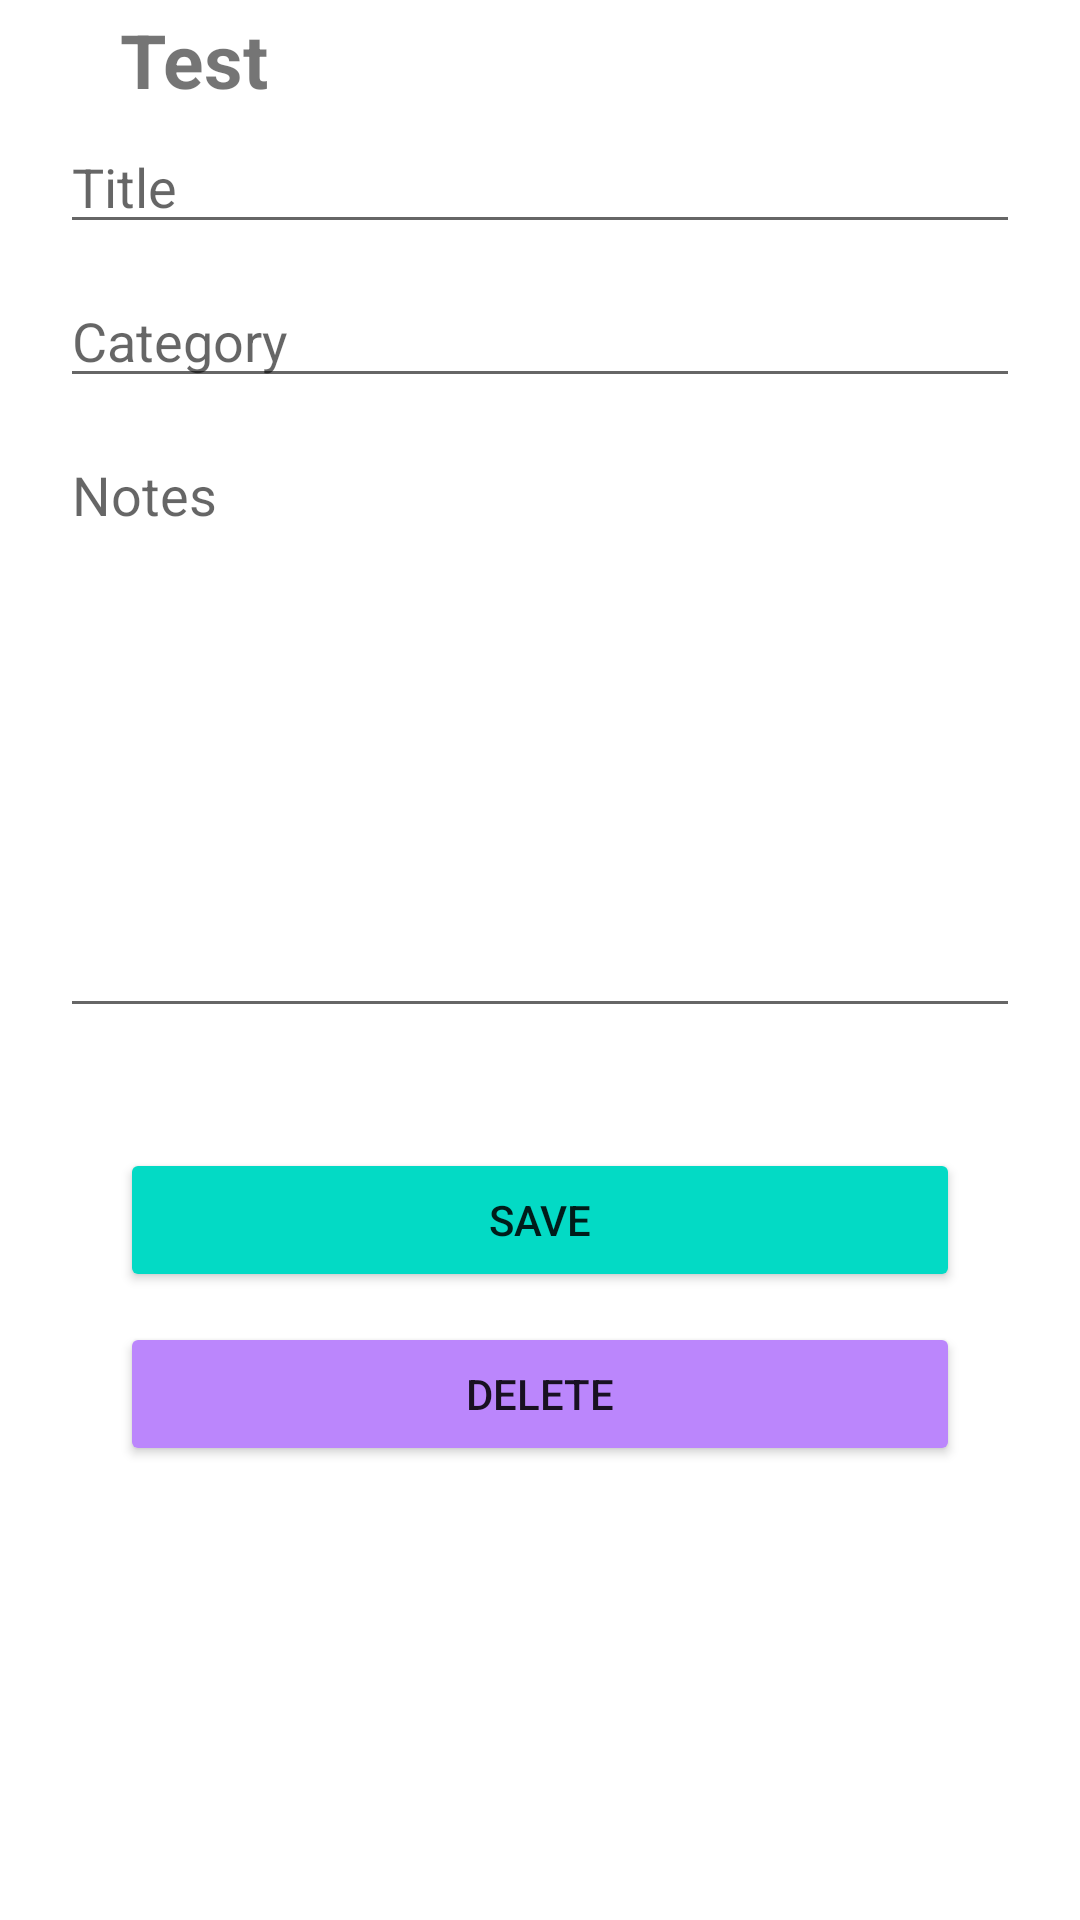

This screen was rendered from an Android layout file. Write that file and the resources it references.
<!-- AndroidManifest.xml: application theme Theme.UAS_10120068_Alberiansyah -->
<!-- res/layout/activity_add_note.xml -->
<?xml version="1.0" encoding="utf-8"?>
<RelativeLayout xmlns:android="http://schemas.android.com/apk/res/android"
    xmlns:app="http://schemas.android.com/apk/res-auto"
    xmlns:tools="http://schemas.android.com/tools"
    android:layout_width="match_parent"
    android:layout_height="match_parent"
    tools:context="com.example.uas_10120068_alberiansyah.AddNote">
    <LinearLayout
        android:id="@+id/title_add_bar"
        android:layout_width="match_parent"
        android:layout_height="wrap_content">
        <ImageButton
            android:layout_margin="20dp"
            android:id="@+id/back"
            android:background="@android:color/transparent"
            android:src="@drawable/baseline_arrow_back_24"
            android:layout_width="wrap_content"
            android:layout_height="wrap_content"/>
        <TextView
            android:id="@+id/txt_add"
            android:layout_width="wrap_content"
            android:layout_height="wrap_content"
            android:textSize="25dp"
            android:textStyle="bold"
            android:layout_gravity="center"
            android:text="Test"/>

    </LinearLayout>
    <EditText
        android:id="@+id/title"
        android:hint="Title"
        android:layout_marginHorizontal="20dp"
        android:layout_below="@id/title_add_bar"
        android:layout_width="match_parent"
        android:layout_height="wrap_content"/>
    <EditText
        android:layout_marginTop="10dp"
        android:id="@+id/category"
        android:hint="Category"
        android:layout_marginHorizontal="20dp"
        android:layout_below="@id/title"
        android:layout_width="match_parent"
        android:layout_height="wrap_content"/>
    <EditText
        android:layout_marginTop="10dp"
        android:id="@+id/txt_desc"
        android:hint="Notes"
        android:inputType="textMultiLine|textCapSentences"
        android:minHeight="200dp"
        android:gravity="top"
        android:layout_marginHorizontal="20dp"
        android:layout_below="@id/category"
        android:layout_width="match_parent"
        android:layout_height="wrap_content"/>
    <Button
        android:id="@+id/buttonAdd"
        android:layout_below="@id/txt_desc"
        android:layout_marginTop="40dp"
        android:layout_centerHorizontal="true"
        android:text="Save"
        android:layout_marginHorizontal="40dp"
        android:backgroundTint="@color/teal_200"
        android:layout_width="match_parent"
        android:layout_height="wrap_content"/>
    <Button
        android:id="@+id/buttonDelete"
        android:layout_below="@id/buttonAdd"
        android:layout_centerHorizontal="true"
        android:layout_marginTop="10dp"
        android:backgroundTint="@color/purple_200"
        android:text="delete"
        android:layout_gravity="bottom|end"
        android:layout_marginHorizontal="40dp"
        android:layout_width="match_parent"
        android:layout_height="wrap_content"/>

</RelativeLayout>
<!-- resources referenced by this layout -->
<resources>
  <color name="teal_200">#FF03DAC5</color>
  <style name="Theme.UAS_10120068_Alberiansyah" parent="Theme.MaterialComponents.DayNight.DarkActionBar">
          
          <item name="colorPrimary">@color/purple_500</item>
          <item name="colorPrimaryVariant">@color/purple_700</item>
          <item name="colorOnPrimary">@color/white</item>
          
          <item name="colorSecondary">@color/teal_200</item>
          <item name="colorSecondaryVariant">@color/teal_700</item>
          <item name="colorOnSecondary">@color/black</item>
          
          <item name="android:statusBarColor">?attr/colorPrimaryVariant</item>
          
      </style>
  <color name="white">#FFFFFFFF</color>
  <color name="teal_700">#FF018786</color>
  <color name="black">#FF000000</color>
  <!-- not gathered from this repository: default colours our renderer supplied (Android Studio template values) -->
  <color name="purple_200">#FFBB86FC</color>
  <color name="purple_500">#FF6200EE</color>
  <color name="purple_700">#FF3700B3</color>
</resources>
